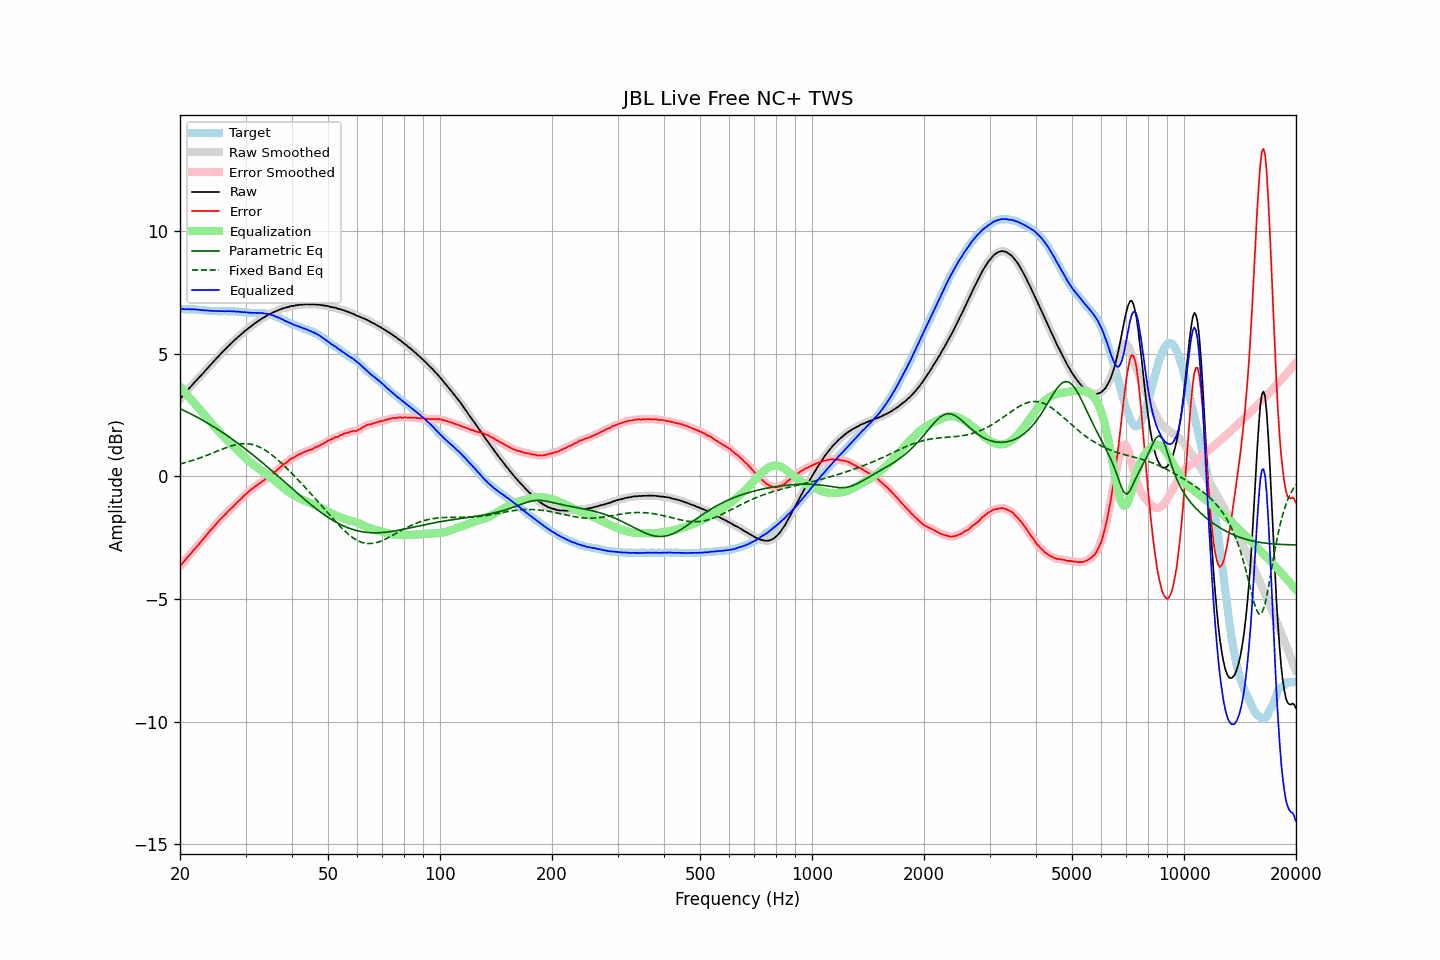

Source data for this figure (header and first rows):
frequency, raw, error, smoothed, error_smoothed, equalization, parametric_eq, fixed_band_eq, equalized_raw, equalized_smoothed, target
20.00, 3.14, -3.67, 3.14, -3.67, 3.66, 2.75, 0.50, 6.81, 6.81, 6.81
20.20, 3.22, -3.59, 3.22, -3.59, 3.59, 2.72, 0.52, 6.81, 6.81, 6.81
20.40, 3.30, -3.51, 3.30, -3.51, 3.51, 2.69, 0.53, 6.81, 6.81, 6.81
20.61, 3.37, -3.44, 3.38, -3.43, 3.43, 2.66, 0.55, 6.80, 6.81, 6.81
20.81, 3.45, -3.35, 3.45, -3.35, 3.35, 2.63, 0.57, 6.81, 6.81, 6.80
21.02, 3.53, -3.27, 3.53, -3.27, 3.28, 2.60, 0.59, 6.81, 6.81, 6.80
21.23, 3.60, -3.20, 3.60, -3.20, 3.20, 2.57, 0.61, 6.80, 6.81, 6.80
21.44, 3.67, -3.14, 3.68, -3.13, 3.12, 2.53, 0.63, 6.80, 6.80, 6.81
21.66, 3.75, -3.05, 3.75, -3.05, 3.05, 2.50, 0.65, 6.80, 6.80, 6.80
21.87, 3.82, -2.98, 3.82, -2.98, 2.98, 2.46, 0.67, 6.80, 6.80, 6.80
22.09, 3.89, -2.90, 3.89, -2.90, 2.90, 2.43, 0.69, 6.79, 6.80, 6.79
22.31, 3.96, -2.83, 3.96, -2.82, 2.83, 2.39, 0.71, 6.79, 6.79, 6.79
22.54, 4.03, -2.75, 4.03, -2.75, 2.75, 2.36, 0.74, 6.78, 6.78, 6.78
22.76, 4.10, -2.68, 4.10, -2.68, 2.67, 2.32, 0.76, 6.78, 6.77, 6.78
22.99, 4.17, -2.60, 4.17, -2.60, 2.59, 2.29, 0.78, 6.77, 6.77, 6.77
23.22, 4.24, -2.52, 4.25, -2.52, 2.52, 2.25, 0.81, 6.76, 6.76, 6.76
23.45, 4.32, -2.44, 4.32, -2.44, 2.44, 2.21, 0.83, 6.76, 6.76, 6.76
23.69, 4.39, -2.36, 4.39, -2.36, 2.36, 2.17, 0.86, 6.75, 6.75, 6.75
23.92, 4.46, -2.28, 4.47, -2.28, 2.28, 2.13, 0.89, 6.75, 6.75, 6.74
24.16, 4.54, -2.20, 4.54, -2.20, 2.21, 2.09, 0.91, 6.75, 6.74, 6.74
24.40, 4.60, -2.14, 4.61, -2.13, 2.13, 2.05, 0.94, 6.73, 6.74, 6.74
24.65, 4.68, -2.06, 4.68, -2.06, 2.05, 2.01, 0.97, 6.74, 6.73, 6.74
24.89, 4.75, -1.99, 4.75, -1.98, 1.98, 1.97, 0.99, 6.73, 6.73, 6.74
25.14, 4.82, -1.91, 4.82, -1.91, 1.91, 1.93, 1.02, 6.73, 6.73, 6.73
25.39, 4.89, -1.83, 4.89, -1.83, 1.83, 1.89, 1.05, 6.73, 6.73, 6.72
25.65, 4.96, -1.76, 4.96, -1.76, 1.76, 1.85, 1.07, 6.73, 6.73, 6.72
25.91, 5.03, -1.69, 5.03, -1.69, 1.69, 1.80, 1.10, 6.73, 6.73, 6.72
26.16, 5.10, -1.63, 5.10, -1.63, 1.62, 1.76, 1.12, 6.73, 6.72, 6.73
26.43, 5.16, -1.57, 5.17, -1.56, 1.56, 1.72, 1.15, 6.72, 6.72, 6.73
26.69, 5.23, -1.50, 5.23, -1.49, 1.49, 1.67, 1.17, 6.73, 6.73, 6.73
26.96, 5.30, -1.42, 5.30, -1.42, 1.43, 1.63, 1.20, 6.73, 6.73, 6.72
27.23, 5.36, -1.36, 5.36, -1.36, 1.36, 1.58, 1.22, 6.73, 6.73, 6.72
27.50, 5.42, -1.30, 5.43, -1.30, 1.30, 1.53, 1.24, 6.72, 6.72, 6.72
27.77, 5.48, -1.25, 5.49, -1.24, 1.23, 1.49, 1.26, 6.72, 6.72, 6.73
28.05, 5.55, -1.17, 5.55, -1.17, 1.17, 1.44, 1.27, 6.72, 6.72, 6.72
28.33, 5.60, -1.11, 5.61, -1.10, 1.11, 1.39, 1.29, 6.71, 6.71, 6.71
28.62, 5.67, -1.03, 5.67, -1.04, 1.04, 1.35, 1.30, 6.71, 6.71, 6.70
28.90, 5.72, -0.99, 5.72, -0.98, 0.98, 1.30, 1.31, 6.70, 6.70, 6.71
29.19, 5.78, -0.92, 5.78, -0.92, 0.91, 1.25, 1.32, 6.70, 6.70, 6.70
29.48, 5.83, -0.86, 5.84, -0.85, 0.85, 1.20, 1.33, 6.68, 6.69, 6.69
29.78, 5.90, -0.78, 5.90, -0.79, 0.79, 1.15, 1.33, 6.69, 6.68, 6.68
30.08, 5.95, -0.73, 5.95, -0.72, 0.73, 1.10, 1.33, 6.68, 6.68, 6.68
30.38, 6.00, -0.67, 6.00, -0.67, 0.67, 1.05, 1.32, 6.67, 6.67, 6.67
30.68, 6.05, -0.61, 6.05, -0.61, 0.61, 0.99, 1.32, 6.67, 6.67, 6.66
30.99, 6.10, -0.56, 6.10, -0.56, 0.56, 0.94, 1.31, 6.66, 6.66, 6.66
31.30, 6.15, -0.51, 6.15, -0.50, 0.51, 0.89, 1.29, 6.66, 6.66, 6.66
31.61, 6.20, -0.46, 6.20, -0.46, 0.46, 0.84, 1.28, 6.66, 6.66, 6.66
31.93, 6.25, -0.40, 6.25, -0.41, 0.41, 0.78, 1.25, 6.66, 6.66, 6.65
32.24, 6.29, -0.37, 6.30, -0.36, 0.36, 0.73, 1.23, 6.65, 6.66, 6.66
32.57, 6.34, -0.31, 6.34, -0.31, 0.31, 0.68, 1.20, 6.65, 6.65, 6.65
32.89, 6.38, -0.27, 6.39, -0.27, 0.26, 0.62, 1.17, 6.65, 6.65, 6.65
33.22, 6.43, -0.22, 6.43, -0.22, 0.22, 0.57, 1.14, 6.65, 6.65, 6.65
33.55, 6.46, -0.18, 6.47, -0.17, 0.17, 0.51, 1.10, 6.64, 6.64, 6.64
33.89, 6.50, -0.13, 6.51, -0.12, 0.12, 0.46, 1.06, 6.63, 6.63, 6.63
34.23, 6.54, -0.07, 6.54, -0.07, 0.08, 0.40, 1.02, 6.62, 6.62, 6.61
34.57, 6.58, -0.03, 6.58, -0.03, 0.03, 0.34, 0.97, 6.61, 6.61, 6.61
34.92, 6.61, 0.02, 6.61, 0.02, -0.02, 0.29, 0.93, 6.59, 6.59, 6.59
35.27, 6.64, 0.06, 6.65, 0.07, -0.07, 0.23, 0.88, 6.57, 6.57, 6.58
35.62, 6.68, 0.13, 6.68, 0.12, -0.13, 0.17, 0.83, 6.56, 6.55, 6.55
35.97, 6.70, 0.17, 6.71, 0.18, -0.18, 0.12, 0.77, 6.52, 6.52, 6.53
... 635 more rows
